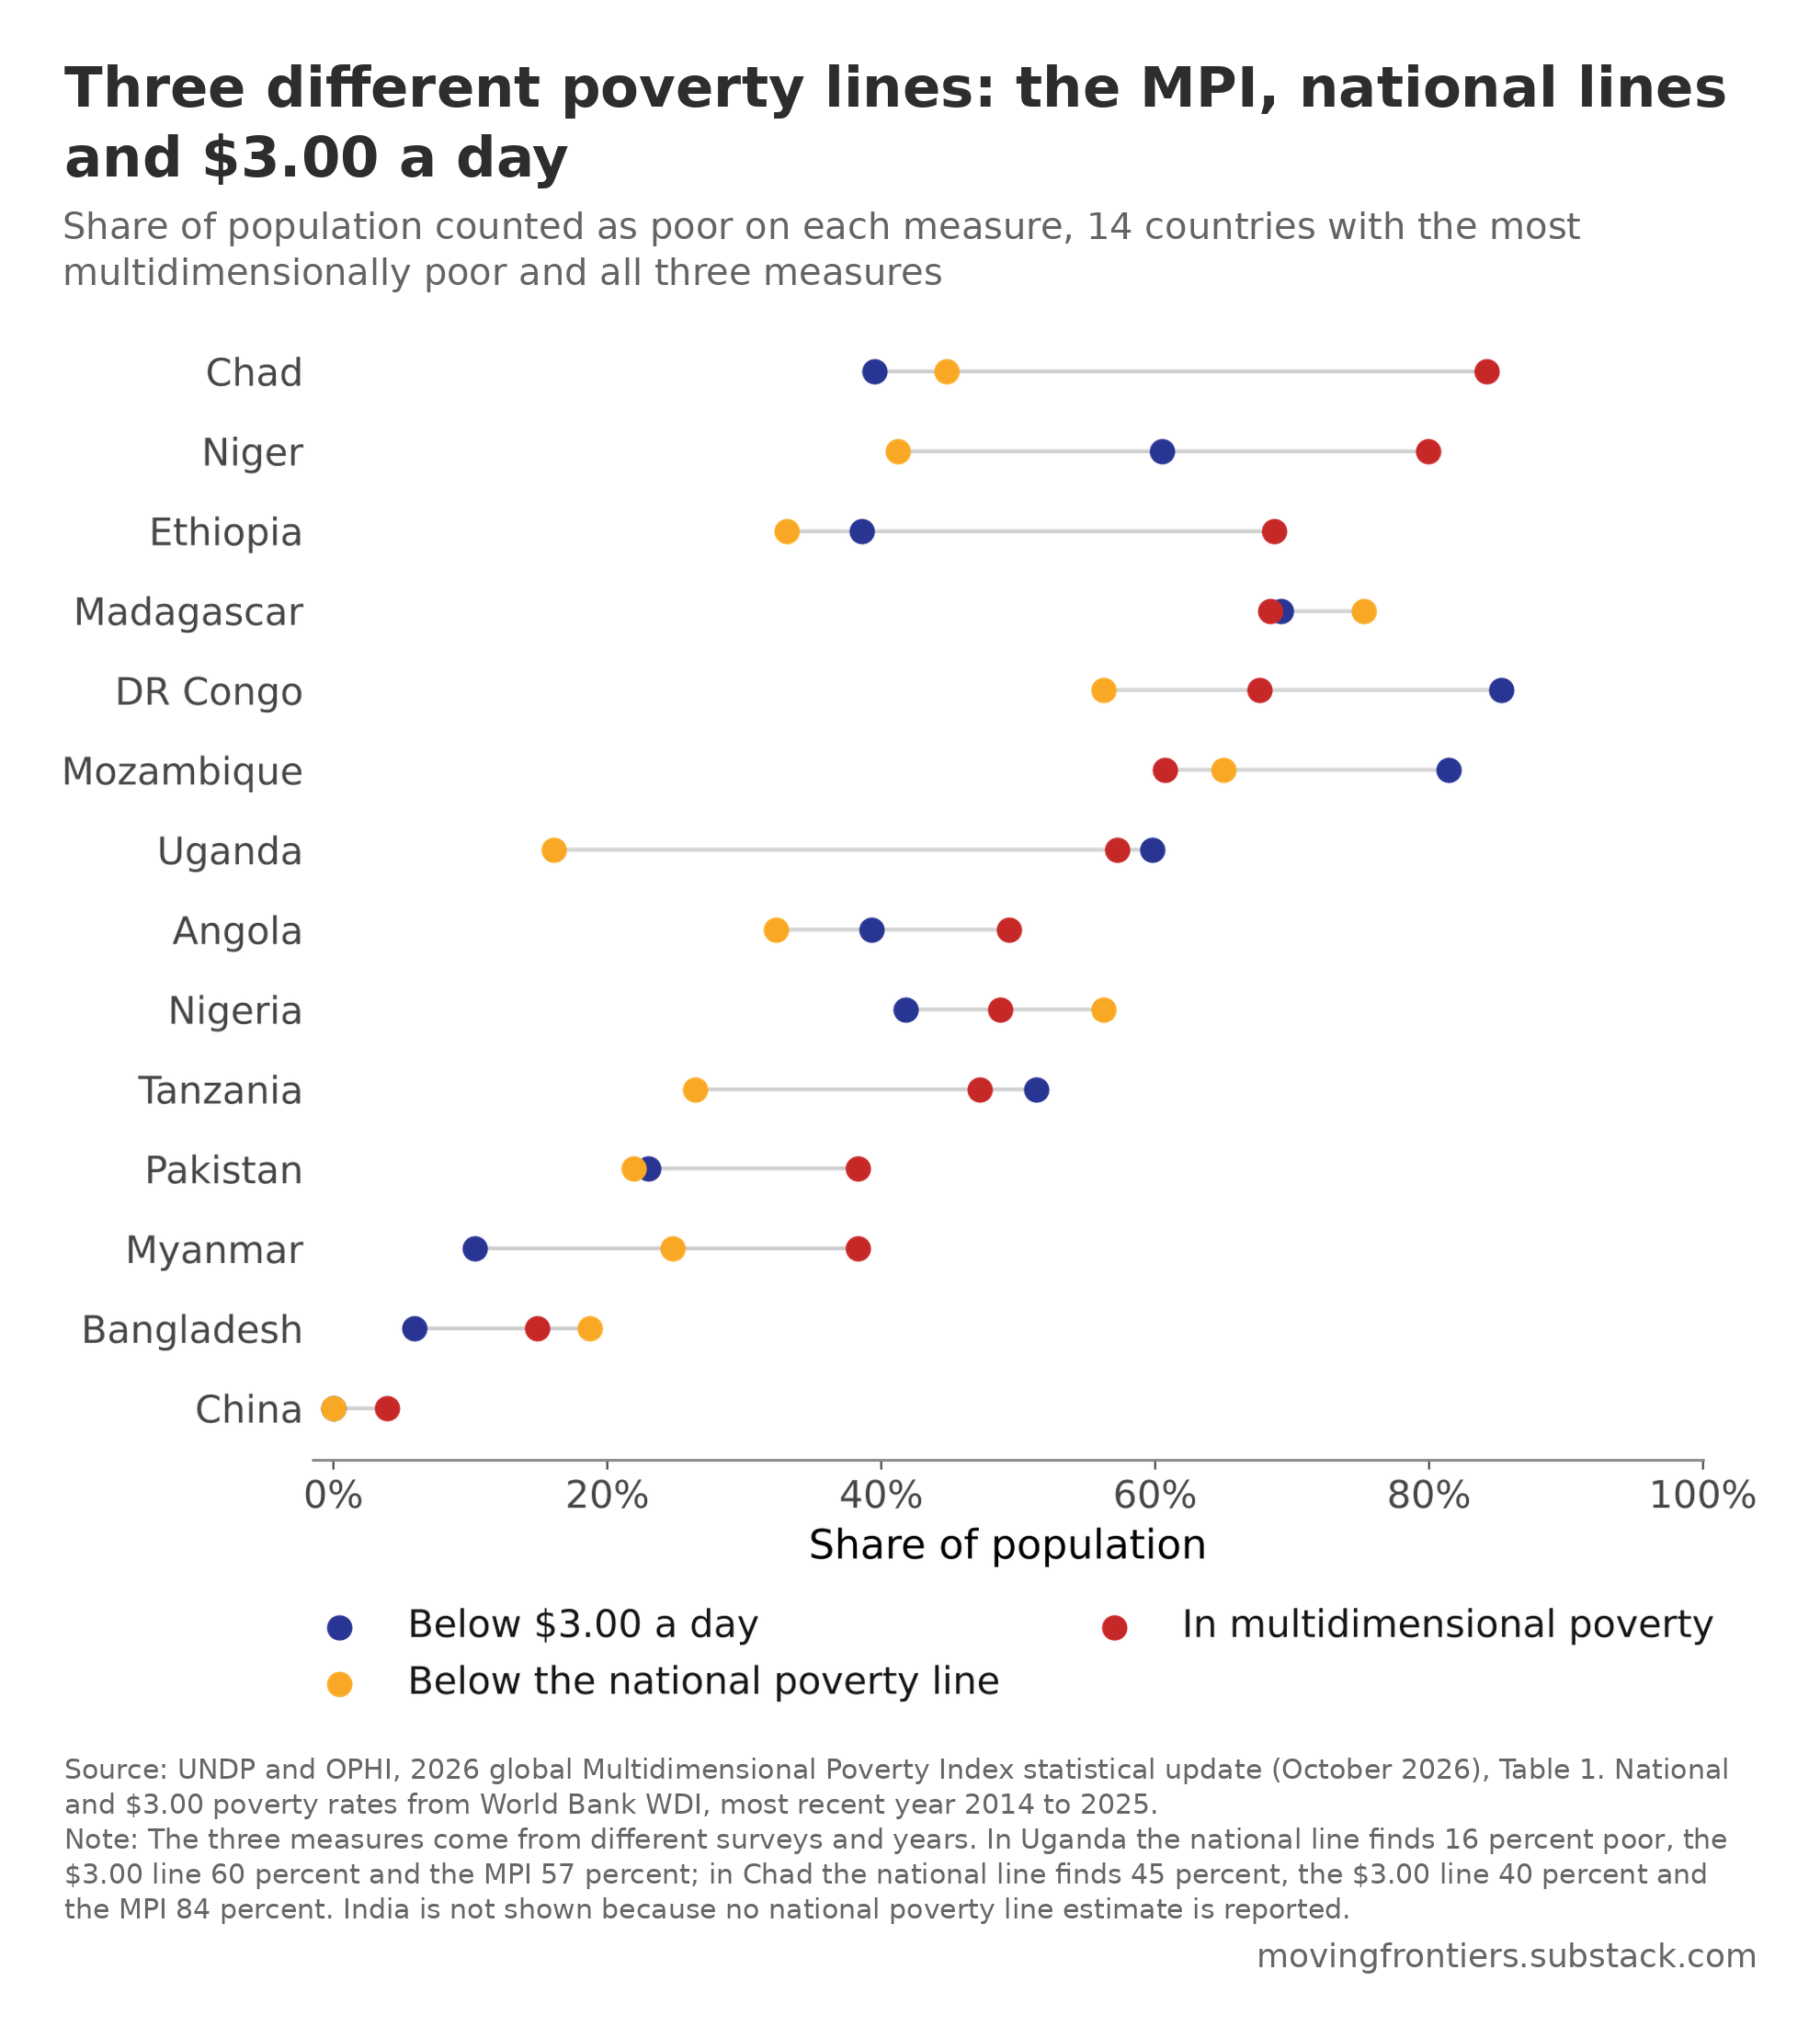

Data behind this chart, as committed beside it:
country, mpi_poor_pct, national_line_pct, below_3_dollars_pct, poor_m
Chad, 84.2, 44.8, 39.5, 17.1
Niger, 79.9, 41.2, 60.5, 21.6
Ethiopia, 68.7, 33.1, 38.6, 90.8
Madagascar, 68.4, 75.2, 69.2, 21.9
DR Congo, 67.6, 56.2, 85.3, 73.8
Mozambique, 60.7, 65.0, 81.4, 21.0
Uganda, 57.2, 16.1, 59.8, 28.6
Angola, 49.3, 32.3, 39.3, 18.7
Nigeria, 48.7, 56.2, 41.8, 113.3
Tanzania, 47.2, 26.4, 51.3, 32.4
Pakistan, 38.3, 21.9, 23.0, 96.3
Myanmar, 38.3, 24.8, 10.3, 20.9
Bangladesh, 14.9, 18.7, 5.9, 25.9
China, 3.9, 0.0, 0.0, 55.1
